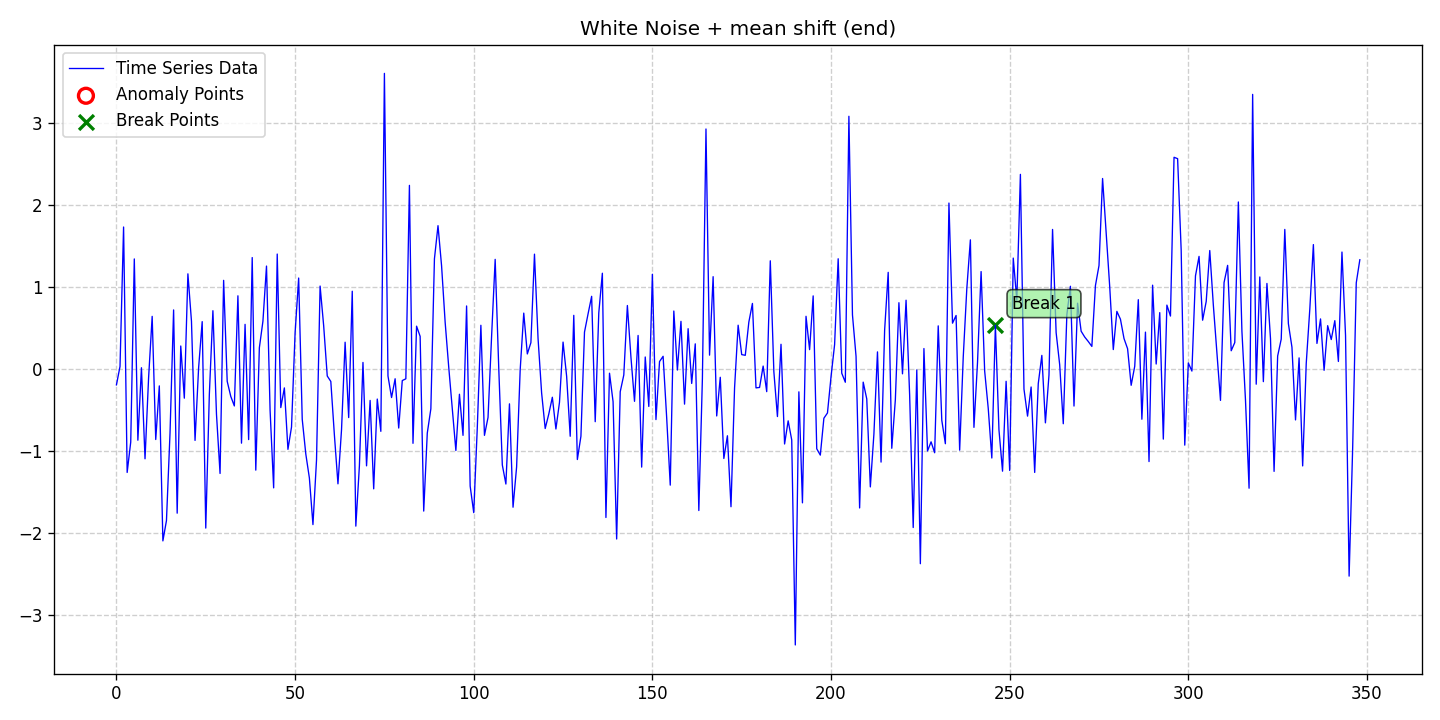

Values plotted in this chart, from the file beside it:
date, data, stationary, det_lin_up, det_lin_down, det_quad, det_cubic, det_exp, det_damped, stoc_trend, volatility, single_seas, multiple_seas, point_anom_single, point_anom_multi, collect_anom, context_anom, mean_shift, var_shift, trend_shift, point_anom_count, point_anom_location, point_anom_point, collect_anom_count
2020-01-01, -0.1903, 0, 0, 0, 0, 0, 0, 0, 0, 0, 0, 0, 0, 0, 0, 0, 1, 0, 0, 0, none, , 0
2020-01-02, 0.03393, 0, 0, 0, 0, 0, 0, 0, 0, 0, 0, 0, 0, 0, 0, 0, 1, 0, 0, 0, none, , 0
2020-01-03, 1.733, 0, 0, 0, 0, 0, 0, 0, 0, 0, 0, 0, 0, 0, 0, 0, 1, 0, 0, 0, none, , 0
2020-01-04, -1.257, 0, 0, 0, 0, 0, 0, 0, 0, 0, 0, 0, 0, 0, 0, 0, 1, 0, 0, 0, none, , 0
2020-01-05, -0.8875, 0, 0, 0, 0, 0, 0, 0, 0, 0, 0, 0, 0, 0, 0, 0, 1, 0, 0, 0, none, , 0
2020-01-06, 1.344, 0, 0, 0, 0, 0, 0, 0, 0, 0, 0, 0, 0, 0, 0, 0, 1, 0, 0, 0, none, , 0
2020-01-07, -0.8645, 0, 0, 0, 0, 0, 0, 0, 0, 0, 0, 0, 0, 0, 0, 0, 1, 0, 0, 0, none, , 0
2020-01-08, 0.01862, 0, 0, 0, 0, 0, 0, 0, 0, 0, 0, 0, 0, 0, 0, 0, 1, 0, 0, 0, none, , 0
2020-01-09, -1.091, 0, 0, 0, 0, 0, 0, 0, 0, 0, 0, 0, 0, 0, 0, 0, 1, 0, 0, 0, none, , 0
2020-01-10, -0.1046, 0, 0, 0, 0, 0, 0, 0, 0, 0, 0, 0, 0, 0, 0, 0, 1, 0, 0, 0, none, , 0
2020-01-11, 0.6446, 0, 0, 0, 0, 0, 0, 0, 0, 0, 0, 0, 0, 0, 0, 0, 1, 0, 0, 0, none, , 0
2020-01-12, -0.8558, 0, 0, 0, 0, 0, 0, 0, 0, 0, 0, 0, 0, 0, 0, 0, 1, 0, 0, 0, none, , 0
2020-01-13, -0.2026, 0, 0, 0, 0, 0, 0, 0, 0, 0, 0, 0, 0, 0, 0, 0, 1, 0, 0, 0, none, , 0
2020-01-14, -2.091, 0, 0, 0, 0, 0, 0, 0, 0, 0, 0, 0, 0, 0, 0, 0, 1, 0, 0, 0, none, , 0
2020-01-15, -1.844, 0, 0, 0, 0, 0, 0, 0, 0, 0, 0, 0, 0, 0, 0, 0, 1, 0, 0, 0, none, , 0
2020-01-16, -0.7752, 0, 0, 0, 0, 0, 0, 0, 0, 0, 0, 0, 0, 0, 0, 0, 1, 0, 0, 0, none, , 0
2020-01-17, 0.7229, 0, 0, 0, 0, 0, 0, 0, 0, 0, 0, 0, 0, 0, 0, 0, 1, 0, 0, 0, none, , 0
2020-01-18, -1.753, 0, 0, 0, 0, 0, 0, 0, 0, 0, 0, 0, 0, 0, 0, 0, 1, 0, 0, 0, none, , 0
2020-01-19, 0.2834, 0, 0, 0, 0, 0, 0, 0, 0, 0, 0, 0, 0, 0, 0, 0, 1, 0, 0, 0, none, , 0
2020-01-20, -0.3522, 0, 0, 0, 0, 0, 0, 0, 0, 0, 0, 0, 0, 0, 0, 0, 1, 0, 0, 0, none, , 0
2020-01-21, 1.163, 0, 0, 0, 0, 0, 0, 0, 0, 0, 0, 0, 0, 0, 0, 0, 1, 0, 0, 0, none, , 0
2020-01-22, 0.5855, 0, 0, 0, 0, 0, 0, 0, 0, 0, 0, 0, 0, 0, 0, 0, 1, 0, 0, 0, none, , 0
2020-01-23, -0.8669, 0, 0, 0, 0, 0, 0, 0, 0, 0, 0, 0, 0, 0, 0, 0, 1, 0, 0, 0, none, , 0
2020-01-24, 0.01848, 0, 0, 0, 0, 0, 0, 0, 0, 0, 0, 0, 0, 0, 0, 0, 1, 0, 0, 0, none, , 0
2020-01-25, 0.5803, 0, 0, 0, 0, 0, 0, 0, 0, 0, 0, 0, 0, 0, 0, 0, 1, 0, 0, 0, none, , 0
2020-01-26, -1.935, 0, 0, 0, 0, 0, 0, 0, 0, 0, 0, 0, 0, 0, 0, 0, 1, 0, 0, 0, none, , 0
2020-01-27, -0.3088, 0, 0, 0, 0, 0, 0, 0, 0, 0, 0, 0, 0, 0, 0, 0, 1, 0, 0, 0, none, , 0
2020-01-28, 0.7134, 0, 0, 0, 0, 0, 0, 0, 0, 0, 0, 0, 0, 0, 0, 0, 1, 0, 0, 0, none, , 0
2020-01-29, -0.5482, 0, 0, 0, 0, 0, 0, 0, 0, 0, 0, 0, 0, 0, 0, 0, 1, 0, 0, 0, none, , 0
2020-01-30, -1.269, 0, 0, 0, 0, 0, 0, 0, 0, 0, 0, 0, 0, 0, 0, 0, 1, 0, 0, 0, none, , 0
2020-01-31, 1.083, 0, 0, 0, 0, 0, 0, 0, 0, 0, 0, 0, 0, 0, 0, 0, 1, 0, 0, 0, none, , 0
2020-02-01, -0.1468, 0, 0, 0, 0, 0, 0, 0, 0, 0, 0, 0, 0, 0, 0, 0, 1, 0, 0, 0, none, , 0
2020-02-02, -0.3306, 0, 0, 0, 0, 0, 0, 0, 0, 0, 0, 0, 0, 0, 0, 0, 1, 0, 0, 0, none, , 0
2020-02-03, -0.4469, 0, 0, 0, 0, 0, 0, 0, 0, 0, 0, 0, 0, 0, 0, 0, 1, 0, 0, 0, none, , 0
2020-02-04, 0.895, 0, 0, 0, 0, 0, 0, 0, 0, 0, 0, 0, 0, 0, 0, 0, 1, 0, 0, 0, none, , 0
2020-02-05, -0.9004, 0, 0, 0, 0, 0, 0, 0, 0, 0, 0, 0, 0, 0, 0, 0, 1, 0, 0, 0, none, , 0
2020-02-06, 0.5472, 0, 0, 0, 0, 0, 0, 0, 0, 0, 0, 0, 0, 0, 0, 0, 1, 0, 0, 0, none, , 0
2020-02-07, -0.8568, 0, 0, 0, 0, 0, 0, 0, 0, 0, 0, 0, 0, 0, 0, 0, 1, 0, 0, 0, none, , 0
2020-02-08, 1.361, 0, 0, 0, 0, 0, 0, 0, 0, 0, 0, 0, 0, 0, 0, 0, 1, 0, 0, 0, none, , 0
2020-02-09, -1.229, 0, 0, 0, 0, 0, 0, 0, 0, 0, 0, 0, 0, 0, 0, 0, 1, 0, 0, 0, none, , 0
2020-02-10, 0.2619, 0, 0, 0, 0, 0, 0, 0, 0, 0, 0, 0, 0, 0, 0, 0, 1, 0, 0, 0, none, , 0
2020-02-11, 0.5858, 0, 0, 0, 0, 0, 0, 0, 0, 0, 0, 0, 0, 0, 0, 0, 1, 0, 0, 0, none, , 0
2020-02-12, 1.257, 0, 0, 0, 0, 0, 0, 0, 0, 0, 0, 0, 0, 0, 0, 0, 1, 0, 0, 0, none, , 0
2020-02-13, -0.4965, 0, 0, 0, 0, 0, 0, 0, 0, 0, 0, 0, 0, 0, 0, 0, 1, 0, 0, 0, none, , 0
2020-02-14, -1.445, 0, 0, 0, 0, 0, 0, 0, 0, 0, 0, 0, 0, 0, 0, 0, 1, 0, 0, 0, none, , 0
2020-02-15, 1.404, 0, 0, 0, 0, 0, 0, 0, 0, 0, 0, 0, 0, 0, 0, 0, 1, 0, 0, 0, none, , 0
2020-02-16, -0.467, 0, 0, 0, 0, 0, 0, 0, 0, 0, 0, 0, 0, 0, 0, 0, 1, 0, 0, 0, none, , 0
2020-02-17, -0.2271, 0, 0, 0, 0, 0, 0, 0, 0, 0, 0, 0, 0, 0, 0, 0, 1, 0, 0, 0, none, , 0
2020-02-18, -0.9758, 0, 0, 0, 0, 0, 0, 0, 0, 0, 0, 0, 0, 0, 0, 0, 1, 0, 0, 0, none, , 0
2020-02-19, -0.704, 0, 0, 0, 0, 0, 0, 0, 0, 0, 0, 0, 0, 0, 0, 0, 1, 0, 0, 0, none, , 0
2020-02-20, 0.4421, 0, 0, 0, 0, 0, 0, 0, 0, 0, 0, 0, 0, 0, 0, 0, 1, 0, 0, 0, none, , 0
2020-02-21, 1.112, 0, 0, 0, 0, 0, 0, 0, 0, 0, 0, 0, 0, 0, 0, 0, 1, 0, 0, 0, none, , 0
2020-02-22, -0.6095, 0, 0, 0, 0, 0, 0, 0, 0, 0, 0, 0, 0, 0, 0, 0, 1, 0, 0, 0, none, , 0
2020-02-23, -1.033, 0, 0, 0, 0, 0, 0, 0, 0, 0, 0, 0, 0, 0, 0, 0, 1, 0, 0, 0, none, , 0
2020-02-24, -1.324, 0, 0, 0, 0, 0, 0, 0, 0, 0, 0, 0, 0, 0, 0, 0, 1, 0, 0, 0, none, , 0
2020-02-25, -1.893, 0, 0, 0, 0, 0, 0, 0, 0, 0, 0, 0, 0, 0, 0, 0, 1, 0, 0, 0, none, , 0
2020-02-26, -1.104, 0, 0, 0, 0, 0, 0, 0, 0, 0, 0, 0, 0, 0, 0, 0, 1, 0, 0, 0, none, , 0
2020-02-27, 1.014, 0, 0, 0, 0, 0, 0, 0, 0, 0, 0, 0, 0, 0, 0, 0, 1, 0, 0, 0, none, , 0
2020-02-28, 0.5304, 0, 0, 0, 0, 0, 0, 0, 0, 0, 0, 0, 0, 0, 0, 0, 1, 0, 0, 0, none, , 0
2020-02-29, -0.08191, 0, 0, 0, 0, 0, 0, 0, 0, 0, 0, 0, 0, 0, 0, 0, 1, 0, 0, 0, none, , 0
... 289 more rows
